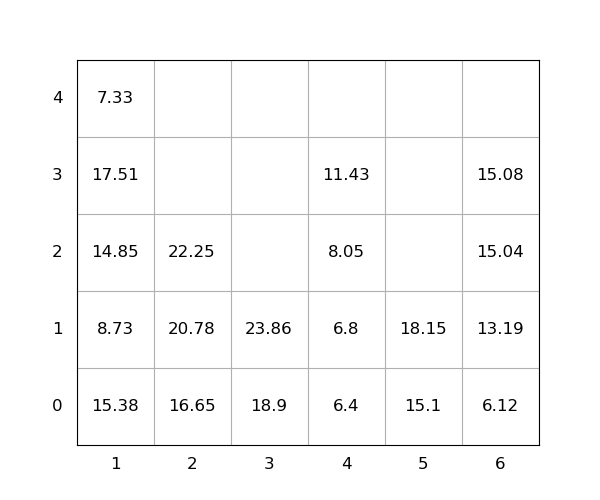

The file beside this chart, header and first rows:
idx, loc_x, loc_y, loc_z, weight, seq, emerg, reloc, size(ft)
1, 1, 0, 0, 15.38, 0, 0, 1.0, 20
2, 1, 0, 1, 8.73, 0, 0, 1.0, 20
3, 6, 0, 0, 6.12, 0, 0, 0, 20
4, 3, 0, 0, 18.9, 1, 0, 0, 20
5, 2, 0, 0, 16.65, 2, 0, 0, 20
6, 3, 0, 1, 23.86, 3, 0, 0, 20
7, 2, 0, 1, 20.78, 4, 0, 0, 20
8, 4, 0, 0, 6.4, 5, 0, 0, 20
9, 5, 0, 0, 15.1, 6, 0, 0, 20
10, 2, 0, 2, 22.25, 7, 0, 0, 20
11, 1, 0, 2, 14.85, 8, 0, 1.0, 20
12, 5, 0, 1, 18.15, 9, 0, 0, 20
13, 1, 0, 3, 17.51, 10, 0, 1.0, 20
14, 6, 0, 1, 13.19, 11, 0, 0, 20
15, 4, 0, 1, 6.8, 12, 0, 0, 20
16, 6, 0, 2, 15.04, 13, 0, 0, 20
17, 4, 0, 2, 8.05, 14, 0, 0, 20
18, 4, 0, 3, 11.43, 15, 0, 0, 20
19, 6, 0, 3, 15.08, 16, 0, 0, 20
20, 1, 0, 4, 7.33, 17, 0, 1.0, 20
